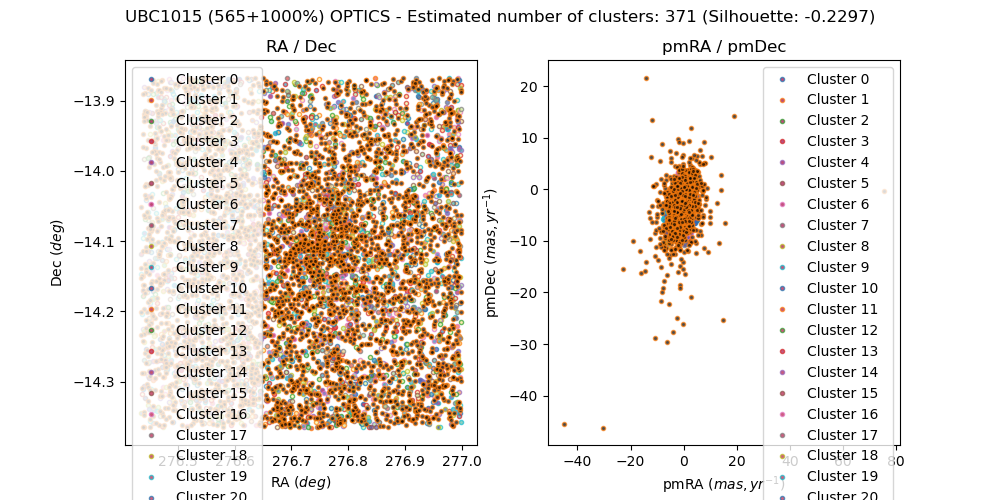

The file beside this chart, header and first rows:
, source_id, ra, dec, pmra, pmdec, parallax, group, member, in_range
0, 4104361736945390464, 277, -13.96, -0.771, -3.756, 1.483, -1, False, 
1, 4104301366905039616, 276.5, -14.28, -1.803, -6.869, 0.7992, 297, False, 
2, 4104397746000619776, 276.7, -14.15, -0.8316, -2.021, 0.2164, 35, True, 
3, 4104417640267496960, 276.6, -13.92, -0.09701, -3.443, -0.1822, 139, False, 
4, 4104295044719548288, 276.5, -14.34, -3.102, -3.278, -0.8523, 248, False, 
5, 4104397746001731456, 276.7, -14.16, -0.6454, -2.119, 0.3096, -1, True, 
6, 4104350638745662976, 276.8, -14.17, -0.7637, -3.303, 0.8995, 78, False, 
7, 4104407023109276928, 276.8, -13.96, 1.419, -1.77, -2.335, -1, False, 
8, 4104247834419374848, 276.5, -14.36, -1.581, -3.695, 0.2634, -1, False, 
9, 4104418155686126976, 276.6, -13.88, -1.385, -4.289, 0.2624, -1, False, 
10, 4104332359363997184, 277, -14.34, -4.238, -0.9255, -0.01183, 339, False, 
11, 4104302805700819328, 276.5, -14.22, 0.3863, -2.523, 0.142, 112, False, 
12, 4104360186461312128, 276.9, -13.97, -0.8102, -1.161, 0.4578, 125, False, 
13, 4104303806446246016, 276.6, -14.18, -2.103, -4.336, 0.1066, -1, False, 
14, 4104309132207199360, 276.5, -14.07, -3.254, -6.687, 1.22, 307, False, 
15, 4104397776018058112, 276.7, -14.15, -0.7208, -2.085, 0.2577, 29, True, 
16, 4104397776018058368, 276.7, -14.15, -0.9562, -2.208, 0.3843, 51, True, 
17, 4104332943529177728, 276.9, -14.34, -3.589, -5.13, 0.6618, -1, False, 
18, 4104397810381154560, 276.7, -14.15, -0.972, -2.035, 0.2125, 52, True, 
19, 4104397844737608320, 276.7, -14.14, -0.85, -2.534, 0.292, -1, True, 
20, 4104321840996802048, 276.5, -13.98, 0.4585, 0.0562, 0.2768, -1, False, 
21, 4104400219883024256, 276.7, -14.07, 1.804, -6.547, 0.3213, 350, False, 
22, 4104250102161249920, 276.7, -14.35, -2.922, -1.803, 0.1128, -1, False, 
23, 4104350088989628416, 276.8, -14.17, 0.1272, -1.588, 0.2422, 124, False, 
24, 4104348474132310144, 276.9, -14.17, -0.6767, -2.772, 0.3335, 11, False, 
25, 4104397849079838080, 276.7, -14.14, -0.6969, -2.038, 0.2347, -1, True, 
26, 4104253194561166592, 276.6, -14.33, -3.951, 0.3925, 0.6349, -1, False, 
27, 4104407744665993344, 276.8, -13.95, 2.387, 2.186, 2.172, -1, False, 
28, 4104301740548754176, 276.6, -14.25, 3.769, 0.2935, 0.6979, 336, False, 
29, 4104251991947150720, 276.7, -14.3, 1.804, 0.616, 0.1936, -1, False, 
30, 4104351875706268288, 276.8, -14.13, 1.397, 1.914, 1.116, 323, False, 
31, 4104405030266279680, 276.7, -13.95, 1.442, -3.891, 0.8229, 281, False, 
32, 4104346511287936384, 276.8, -14.23, 0.531, -1.069, 0.3622, 157, False, 
33, 4104345274340997376, 276.8, -14.29, -6.102, -5.027, 0.3165, 362, False, 
34, 4104332702961527552, 277, -14.31, 0.6212, -1.38, 0.3363, -1, False, 
35, 4104250617581180160, 276.8, -14.36, 0.1482, -0.7143, 0.5442, -1, False, 
36, 4104309647605831296, 276.5, -14.05, 0.2598, -1.032, -0.3913, 120, False, 
37, 4104303359769527040, 276.6, -14.21, 0.647, -3.87, -0.5003, 271, False, 
38, 4104308376295402112, 276.6, -14.08, 4.118, 0.125, -0.5802, 336, False, 
39, 4104350325219282688, 276.8, -14.16, 1.922, -3.323, 0.4109, 302, False, 
40, 4104400803998438784, 276.8, -14.02, -2.331, -4.077, 0.0235, 177, False, 
41, 4104254087892150016, 276.5, -14.32, 4.588, -1.277, 0.7726, 361, False, 
42, 4104306383430587136, 276.5, -14.16, -3.139, -3.782, -0.1088, -1, False, 
43, 4104403896371919488, 276.6, -13.99, -3.207, -2.634, 0.3435, -1, False, 
44, 4104398330116160256, 276.7, -14.11, -0.62, -2.063, 0.266, -1, True, 
45, 4104359606687693312, 276.9, -14.02, -1.146, -2.174, 0.4703, 62, False, 
46, 4104416918713324288, 276.4, -13.92, 0.1093, -2.843, 0.3737, 105, False, 
47, 4104308685530311296, 276.5, -14.12, 1.486, -3.559, -0.1359, 280, False, 
48, 4104399429609346944, 276.7, -14.08, 2.63, 1.807, 0.7717, -1, False, 
49, 4104358163537944704, 277, -14.08, -4.366, -5.959, 1.256, -1, False, 
50, 4104250548837176704, 276.8, -14.36, -0.4512, -0.6609, 0.5735, 174, False, 
51, 4104402242784659200, 276.6, -14.06, 0.5585, -2.177, 0.2232, 134, False, 
52, 4104345622272665600, 276.9, -14.26, 0.2703, 0.09019, 0.2826, -1, False, 
53, 4104256901090494336, 276.7, -14.19, -1.073, -3.131, -0.2619, 80, False, 
54, 4104405545646079232, 276.6, -13.94, 1.001, -2.741, 1.087, 216, False, 
55, 4104350707465197184, 276.7, -14.16, 0.5675, -5.002, 0.5, 316, False, 
56, 4104402758180925312, 276.6, -14.03, -0.1679, -4.866, 0.3037, -1, False, 
57, 4104320913283641216, 276.4, -14.07, -2.262, -5.059, 0.3023, 182, False, 
58, 4104416094079291520, 276.6, -13.94, -0.6015, -2.671, 0.4283, -1, False, 
59, 4104252816586197632, 276.6, -14.35, 1.417, 0.05777, -0.8258, -1, False, 
... 6,155 more rows
